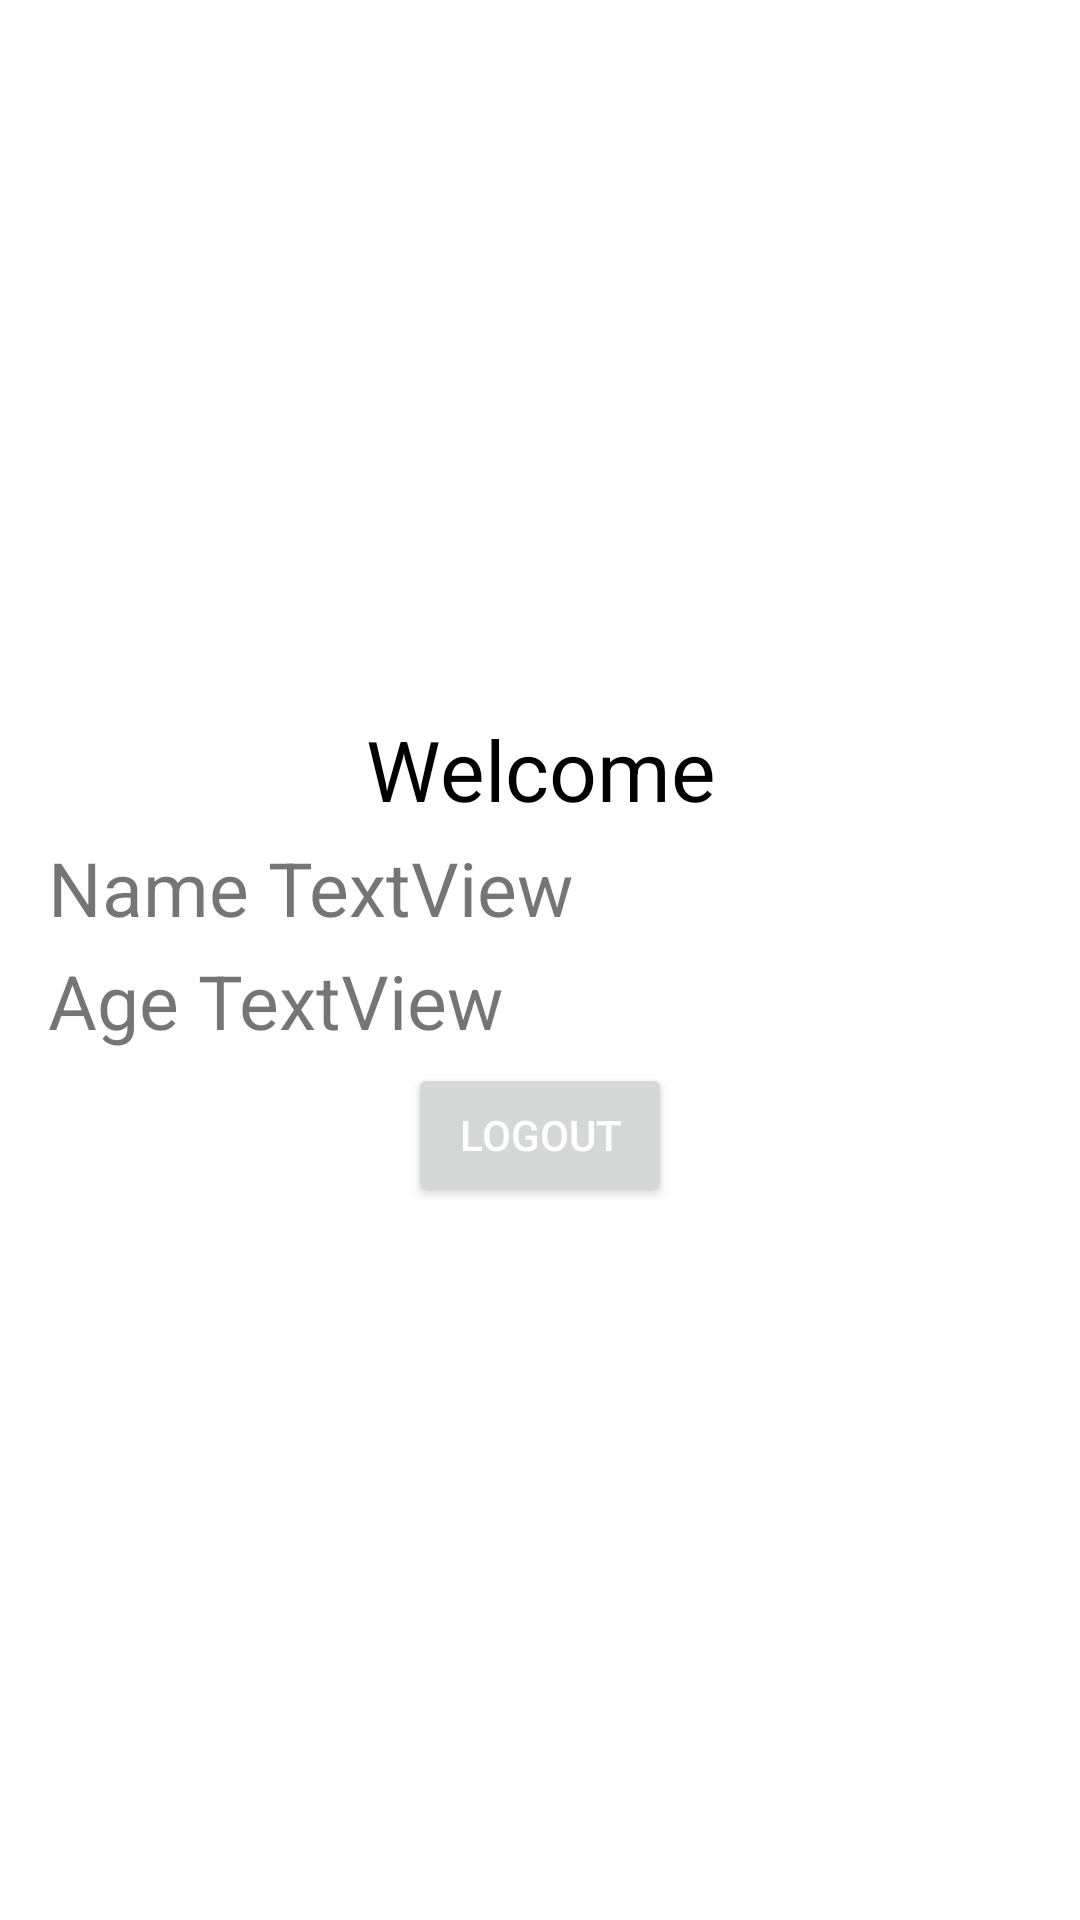

Reconstruct the res/layout file that produces this screen, plus the resources it refers to.
<!-- AndroidManifest.xml: application theme Theme.Loginascreen_android -->
<!-- res/layout/activity_information.xml -->
<?xml version="1.0" encoding="utf-8"?>
<RelativeLayout xmlns:android="http://schemas.android.com/apk/res/android"
    xmlns:app="http://schemas.android.com/apk/res-auto"
    xmlns:tools="http://schemas.android.com/tools"
    android:layout_width="match_parent"
    android:layout_height="match_parent"
    android:padding="16dp"
    tools:context=".InformationActivity">
    <LinearLayout
        android:layout_width="match_parent"
        android:layout_height="wrap_content"
        android:orientation="vertical"
        android:layout_centerInParent="true">
        <TextView
            android:layout_width="match_parent"
            android:layout_height="wrap_content"
            android:text="Welcome"
            android:textSize="28dp"
            android:gravity="center"
            android:textColor="@color/black"
            />
        <TextView
            android:layout_width="match_parent"
            android:layout_height="wrap_content"
            android:text="Name TextView"
            android:textSize="25sp"
            android:id="@+id/nameTv"
            android:layout_marginTop="4dp"
            />
        <TextView
            android:layout_width="match_parent"
            android:layout_height="wrap_content"
            android:text="Age TextView"
            android:textSize="25sp"
            android:id="@+id/ageTv"
            android:layout_marginTop="4dp"
            />
        <Button
            android:layout_width="wrap_content"
            android:layout_height="wrap_content"
            android:id="@+id/logout"
            android:layout_gravity="center"
            android:text="Logout"
            android:textColor="@color/white"
            android:layout_marginTop="4dp"/>
    </LinearLayout>
</RelativeLayout>
<!-- resources referenced by this layout -->
<resources>
  <style name="Theme.Loginascreen_android" parent="Theme.MaterialComponents.DayNight.DarkActionBar">
          
          <item name="colorPrimary">@color/purple_500</item>
          <item name="colorPrimaryVariant">@color/purple_700</item>
          <item name="colorOnPrimary">@color/white</item>
          
          <item name="colorSecondary">@color/teal_200</item>
          <item name="colorSecondaryVariant">@color/teal_700</item>
          <item name="colorOnSecondary">@color/black</item>
          
          <item name="android:statusBarColor" tools:targetApi="l">?attr/colorPrimaryVariant</item>
          
      </style>
  <!-- not gathered from this repository: default colours our renderer supplied (Android Studio template values) -->
  <color name="purple_500">#FF6200EE</color>
  <color name="purple_700">#FF3700B3</color>
  <color name="teal_200">#FF03DAC5</color>
  <color name="teal_700">#FF018786</color>
  <color name="black">#FF000000</color>
  <color name="white">#FFFFFFFF</color>
</resources>
